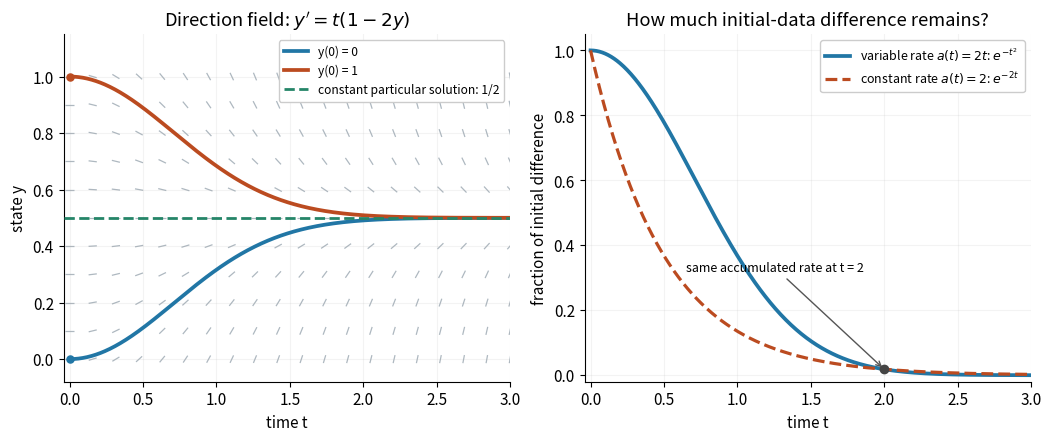

The matplotlib source for this figure:
"""Illustrate y' + 2ty = t; tested with Python 3.14, NumPy 2.3, Matplotlib 3.10.

Run from the desired output directory; writes integrating-factor-variable-coefficient.png.
"""
from pathlib import Path

import matplotlib
matplotlib.use("Agg")
import matplotlib.pyplot as plt
from matplotlib.collections import LineCollection
import numpy as np


def main():
    t = np.linspace(0.0, 3.0, 601)
    plt.rcParams.update({"font.size": 11, "axes.spines.top": False,
                         "axes.spines.right": False})
    fig, axes = plt.subplots(1, 2, figsize=(10.4, 4.3), dpi=120,
                             constrained_layout=True, facecolor="white")
    for initial, color in ((0.0, "#2176a5"), (1.0, "#bb4b20")):
        axes[0].plot(t, 0.5+(initial-0.5)*np.exp(-t*t), lw=2.7,
                     color=color, label=f"y(0) = {initial:g}", zorder=3)
        axes[0].scatter([0], [initial], color=color, s=26, zorder=4)
    axes[0].axhline(0.5, ls="--", color="#258568", lw=2,
                   label="constant particular solution: 1/2", zorder=3)
    axes[0].set(title=r"Direction field: $y'=t(1-2y)$", ylabel="state y",
                ylim=(-0.08, 1.15))
    axes[0].legend(loc="upper right", fontsize=8.7, framealpha=1)
    axes[1].plot(t, np.exp(-t*t), color="#2176a5", lw=2.7,
                 label=r"variable rate $a(t)=2t$: $e^{-t^2}$")
    axes[1].plot(t, np.exp(-2*t), color="#bb4b20", lw=2.3, ls="--",
                 label=r"constant rate $a(t)=2$: $e^{-2t}$")
    axes[1].scatter([2], [np.exp(-4)], color="#444444", zorder=4)
    axes[1].annotate("same accumulated rate at t = 2",
                     xy=(2, np.exp(-4)), xytext=(0.65, 0.32), fontsize=9,
                     arrowprops={"arrowstyle": "->", "color": "#555555"})
    axes[1].set(title="How much initial-data difference remains?",
                ylabel="fraction of initial difference", ylim=(-0.02, 1.05))
    axes[1].legend(loc="upper right", fontsize=9, framealpha=1)
    for ax in axes:
        ax.set(xlabel="time t", xlim=(-0.04, 3))
        ax.set_facecolor("white")
        ax.grid(alpha=0.15)
    # Draw equal-length segments in display coordinates, preserving dy/dt.
    fig.canvas.draw()
    grid_t, grid_y = np.meshgrid(np.linspace(0, 3, 20), np.linspace(0, 1, 11))
    points = np.column_stack((grid_t.ravel(), grid_y.ravel()))
    directions = np.column_stack((np.ones(len(points)),
                                  points[:, 0]*(1-2*points[:, 1])))
    display = axes[0].transData.transform(points)
    vectors = axes[0].transData.transform(points+directions)-display
    vectors /= np.linalg.norm(vectors, axis=1)[:, None]
    ends = np.stack((display-5*vectors, display+5*vectors), axis=1)
    segments = axes[0].transData.inverted().transform(ends.reshape(-1, 2)).reshape(-1, 2, 2)
    axes[0].add_collection(LineCollection(segments, colors="#aeb8c0",
                                         linewidths=0.9, zorder=1))
    fig.savefig(Path.cwd() / "integrating-factor-variable-coefficient.png",
                facecolor="white", transparent=False)
    plt.close(fig)


if __name__ == "__main__":
    main()
